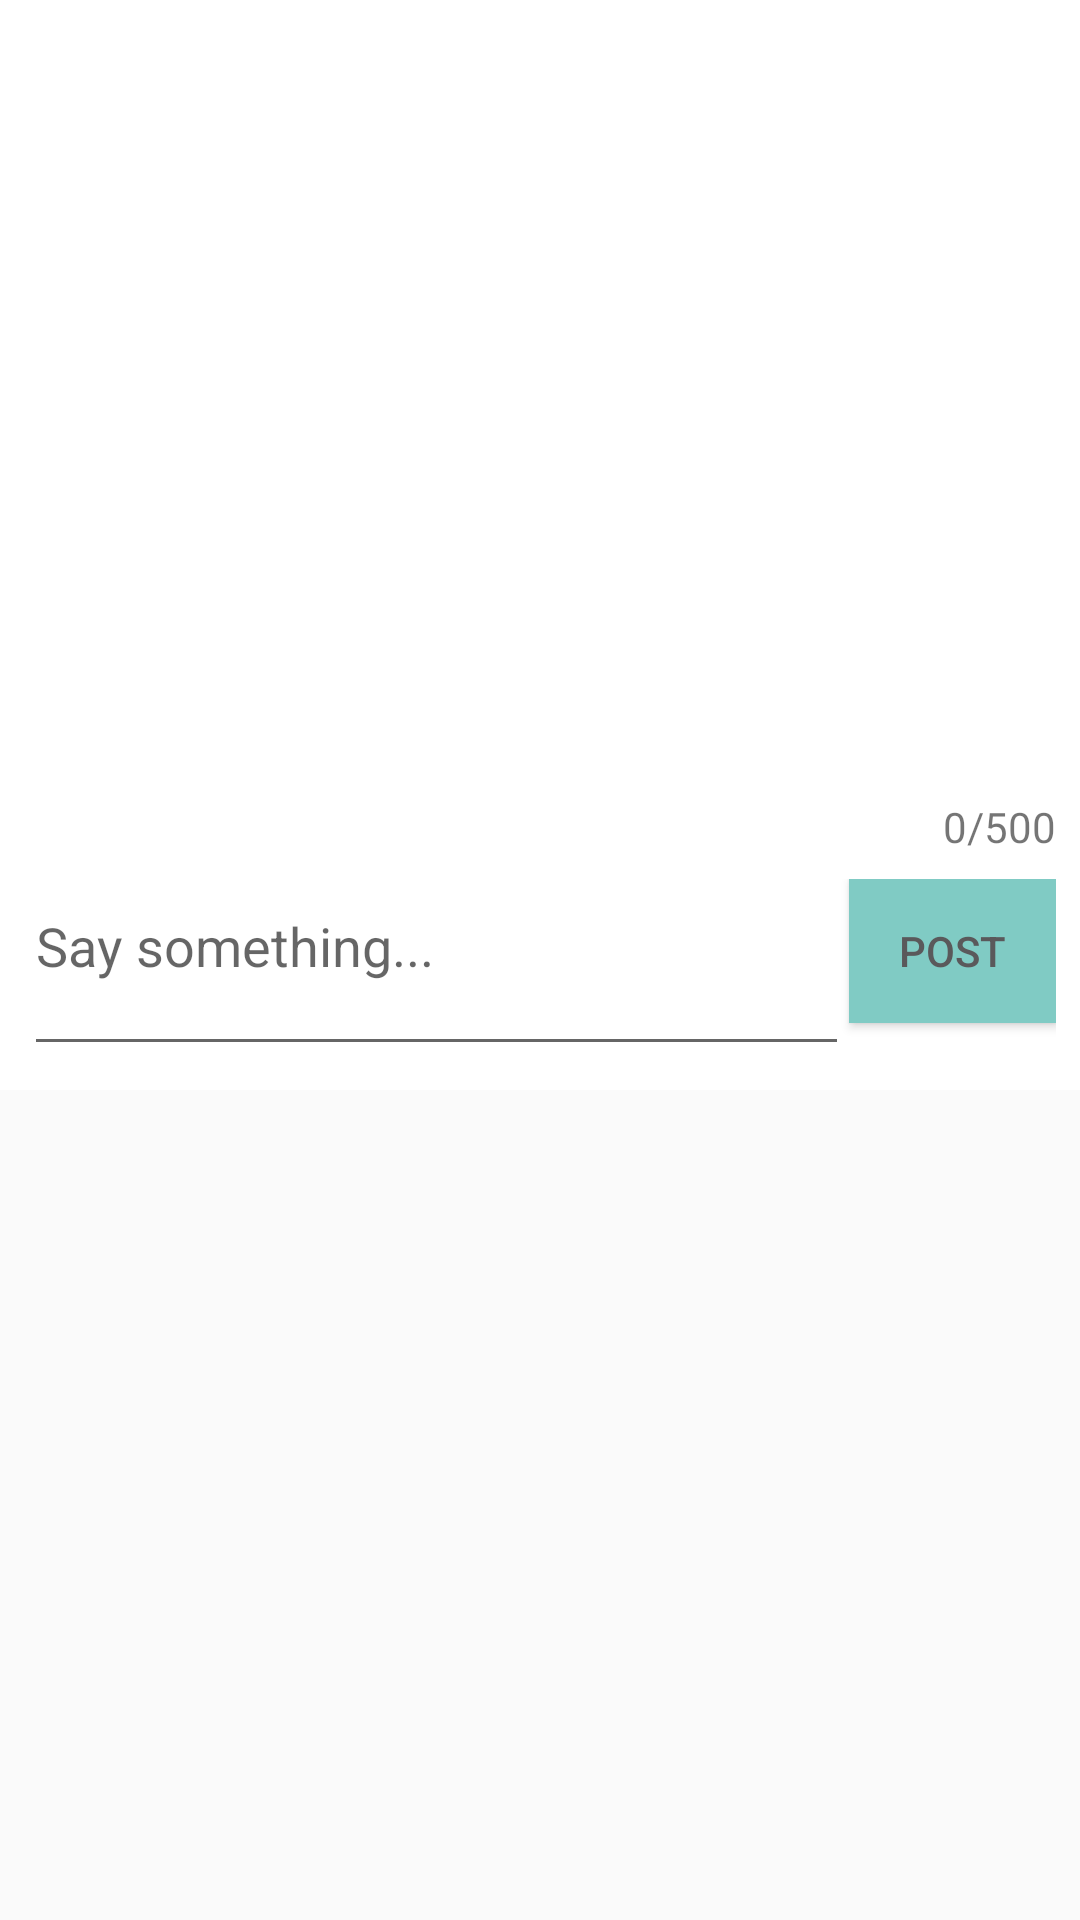

Here is an Android app screen rendered from its layout file. Give the layout XML and the strings, colors and styles it references.
<!-- AndroidManifest.xml: application theme AppTheme -->
<!-- res/layout/activity_create_post.xml -->
<?xml version="1.0" encoding="utf-8"?>
<RelativeLayout xmlns:android="http://schemas.android.com/apk/res/android"
    android:layout_width="match_parent"
    android:layout_height="match_parent"
    android:background="@color/background_material_light">

    <ScrollView
        android:layout_width="fill_parent"
        android:layout_height="fill_parent">

        <LinearLayout
            android:layout_width="match_parent"
            android:layout_height="wrap_content"
            android:background="@color/background_floating_material_light"
            android:orientation="vertical"
            android:padding="@dimen/abc_control_padding_material">

            <RelativeLayout
                android:layout_width="fill_parent"
                android:layout_height="wrap_content">

                <ImageView
                    android:id="@+id/image"
                    android:layout_width="fill_parent"
                    android:layout_height="wrap_content"
                    android:minHeight="250dp"
                    android:maxHeight="500dp"
                    android:scaleType="centerCrop"
                    android:src="@drawable/image_placeholder"
                    android:layout_centerInParent="true"
                    android:onClick="selectImage"/>

            </RelativeLayout>

            <RelativeLayout
                android:layout_width="fill_parent"
                android:layout_height="wrap_content"
                android:layout_marginTop="8dp"
                android:padding="@dimen/abc_control_padding_material">

                <TextView
                    android:id="@+id/character_count"
                    android:layout_width="wrap_content"
                    android:layout_height="wrap_content"
                    android:layout_alignParentEnd="true"
                    android:text="@string/char_count_default"
                    android:textSize="@dimen/abc_text_size_small_material"/>

            </RelativeLayout>

            <LinearLayout
                android:layout_width="match_parent"
                android:layout_height="wrap_content"
                android:padding="@dimen/abc_control_padding_material"
                android:orientation="horizontal">

                <EditText
                    android:id="@+id/caption"
                    android:maxLength="500"
                    android:inputType="textMultiLine"
                    android:layout_width="0dp"
                    android:layout_height="wrap_content"
                    android:minLines="2"
                    android:scrollbars="vertical"
                    android:gravity="top|start"
                    android:textColor="@color/button_material_dark"
                    android:hint="@string/create_post_placeholder"
                    android:layout_weight="8"/>

                <Button
                    android:id="@+id/post_topic"
                    android:layout_width="0dp"
                    android:layout_height="wrap_content"
                    android:text="@string/create_post"
                    android:textColor="@color/button_material_dark"
                    android:onClick="postTopic"
                    android:layout_weight="2"
                    android:background="@color/material_deep_teal_200"/>

            </LinearLayout>


        </LinearLayout>
    </ScrollView>

</RelativeLayout>
<!-- resources referenced by this layout -->
<resources>
  <string name="char_count_default">0/500</string>
  <string name="create_post">Post</string>
  <string name="create_post_placeholder">Say something...</string>
  <style name="AppTheme" parent="android:Theme.Material.Light">
  
          <item name="android:colorPrimaryDark">@color/colorPrimaryDark</item>
          <item name="android:colorPrimary">@color/colorPrimary</item>
          <item name="android:textColorPrimary">@color/white</item>
      </style>
  <item name="colorPrimaryDark" type="color">#D50000</item>
  <item name="colorPrimary" type="color">#F44336</item>
  <item name="white" type="color">#FFFFFFFF</item>
</resources>
